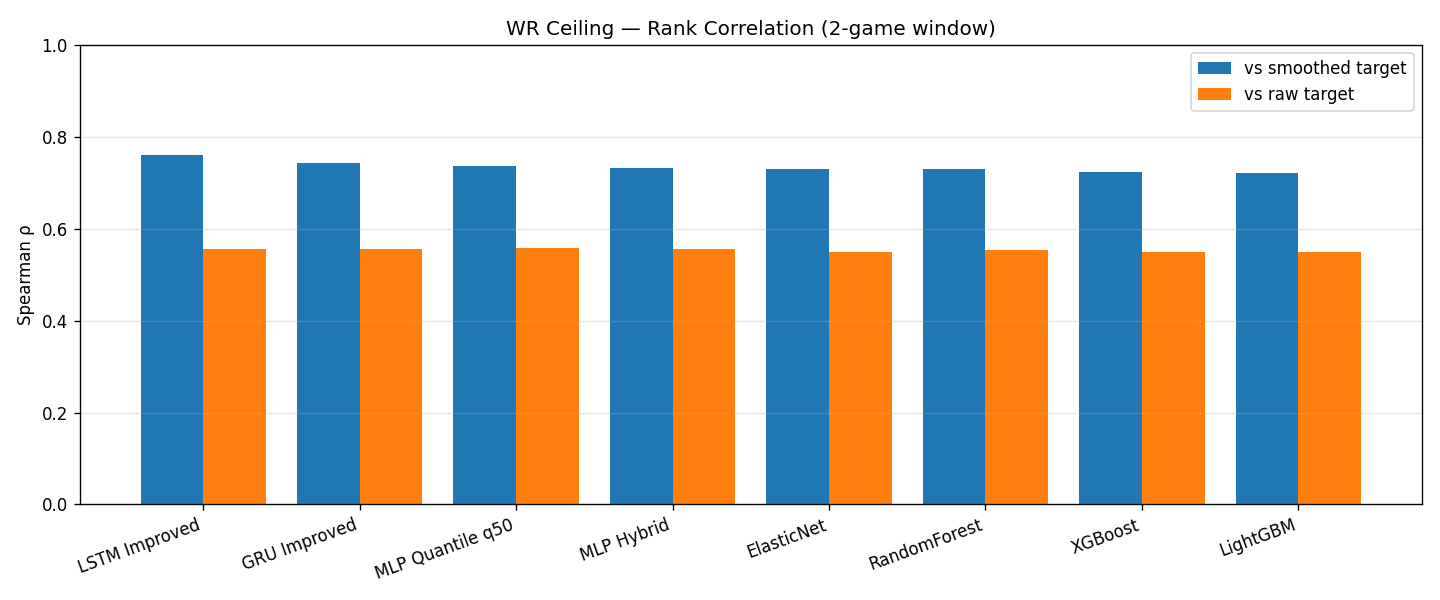

Values plotted in this chart, from the file beside it:
Model, Spearman vs smoothed, Spearman vs raw, Test R² (vs smoothed), Rank − R² gap
LSTM Improved, 0.7593, 0.5554, 0.584, 0.1753
GRU Improved, 0.7429, 0.5551, 0.5643, 0.1786
MLP Quantile q50, 0.7364, 0.5573, 0.5396, 0.1968
MLP Hybrid, 0.7317, 0.5549, 0.5416, 0.1901
ElasticNet, 0.7307, 0.5483, 0.534, 0.1967
RandomForest, 0.7289, 0.553, 0.5398, 0.1891
XGBoost, 0.7232, 0.5495, 0.5297, 0.1935
LightGBM, 0.7211, 0.5494, 0.519, 0.2021
